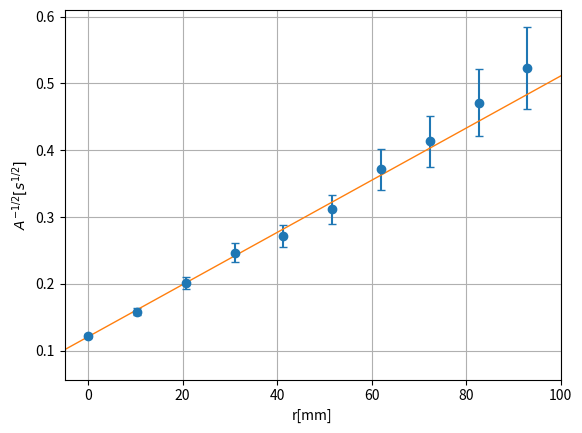

Write Python code to recreate this figure.
import numpy as np
import matplotlib.pyplot as plt
from scipy.optimize import curve_fit


r = np.array([0,10.3,20.7,31,41.3,51.7,62,72.3,82.7,93])
N=np.array([1209,1090,1066,1062,831,756,670,644,583,528,456,386,277,267,178,134,102,80,78,71,65])
A = np.array([67.1,39.75,24.8,16.4,13.5,10.3,7.25,5.85,4.5,3.65])
a=1/(np.sqrt(A))
y=1/(np.sqrt(20)*A)
x = np.linspace(-10, 110, 5)

func = lambda t, K, R: K*t + R
p, c = curve_fit(func, r, a, sigma=y, absolute_sigma=True)

napake = c[0][0]**0.5 , c[1][1]**0.5
print(p, napake)

fig, ax = plt.subplots()

plt.xlabel("r[mm]")
plt.ylabel(r'$A^{-1/2}[s^{1/2}]$')
plt.xlim(-5,100)

ax.errorbar(r, a, yerr=y, capsize=3, marker="o", ls="")
ax.plot(x, func(x, *p), linewidth=1)
ax.grid(True)

plt.show()
